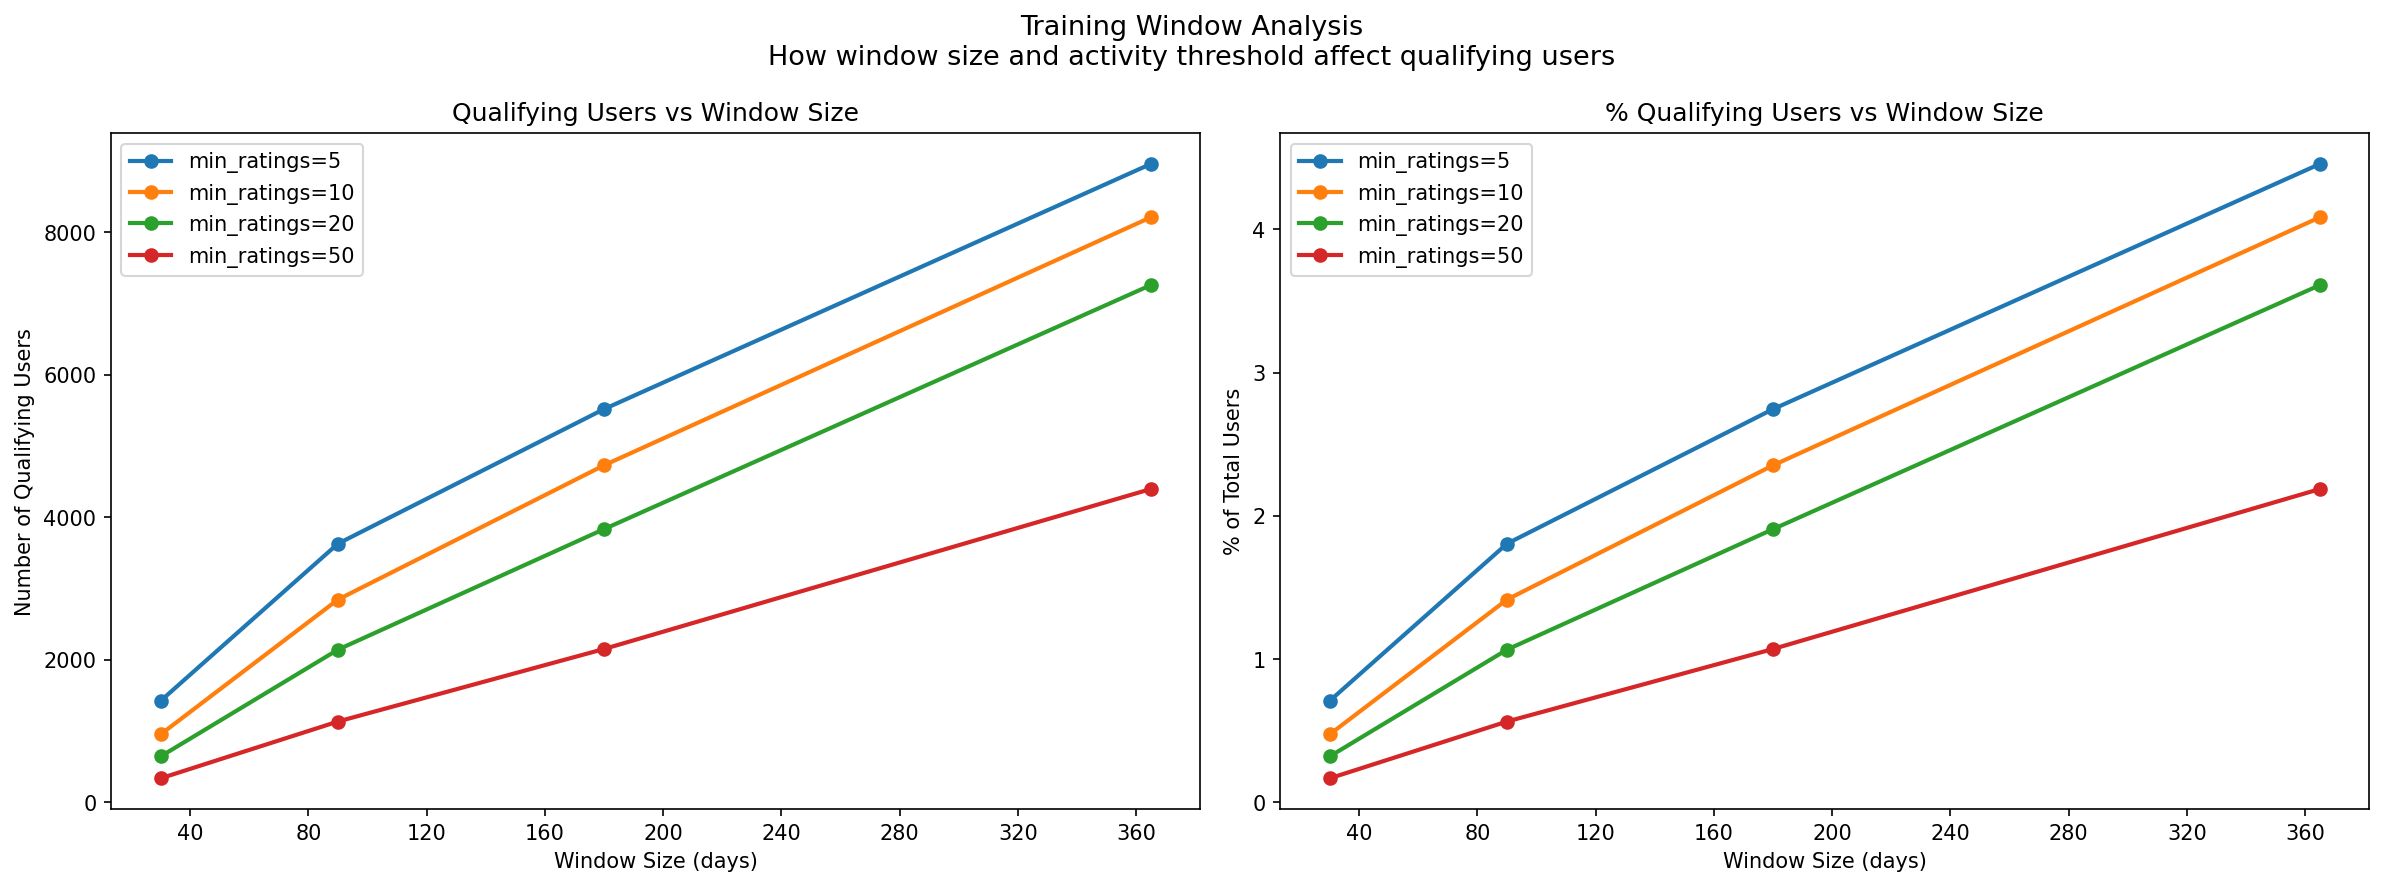

Data behind this chart, as committed beside it:
window_days, min_ratings, qualifying_users, qualifying_pct
30, 5, 1424, 0.7086
30, 10, 954, 0.4747
30, 20, 645, 0.321
30, 50, 338, 0.1682
90, 5, 3629, 1.806
90, 10, 2845, 1.416
90, 20, 2143, 1.066
90, 50, 1135, 0.5648
180, 5, 5516, 2.745
180, 10, 4728, 2.353
180, 20, 3833, 1.907
180, 50, 2152, 1.071
365, 5, 8955, 4.456
365, 10, 8207, 4.084
365, 20, 7256, 3.611
365, 50, 4396, 2.188
